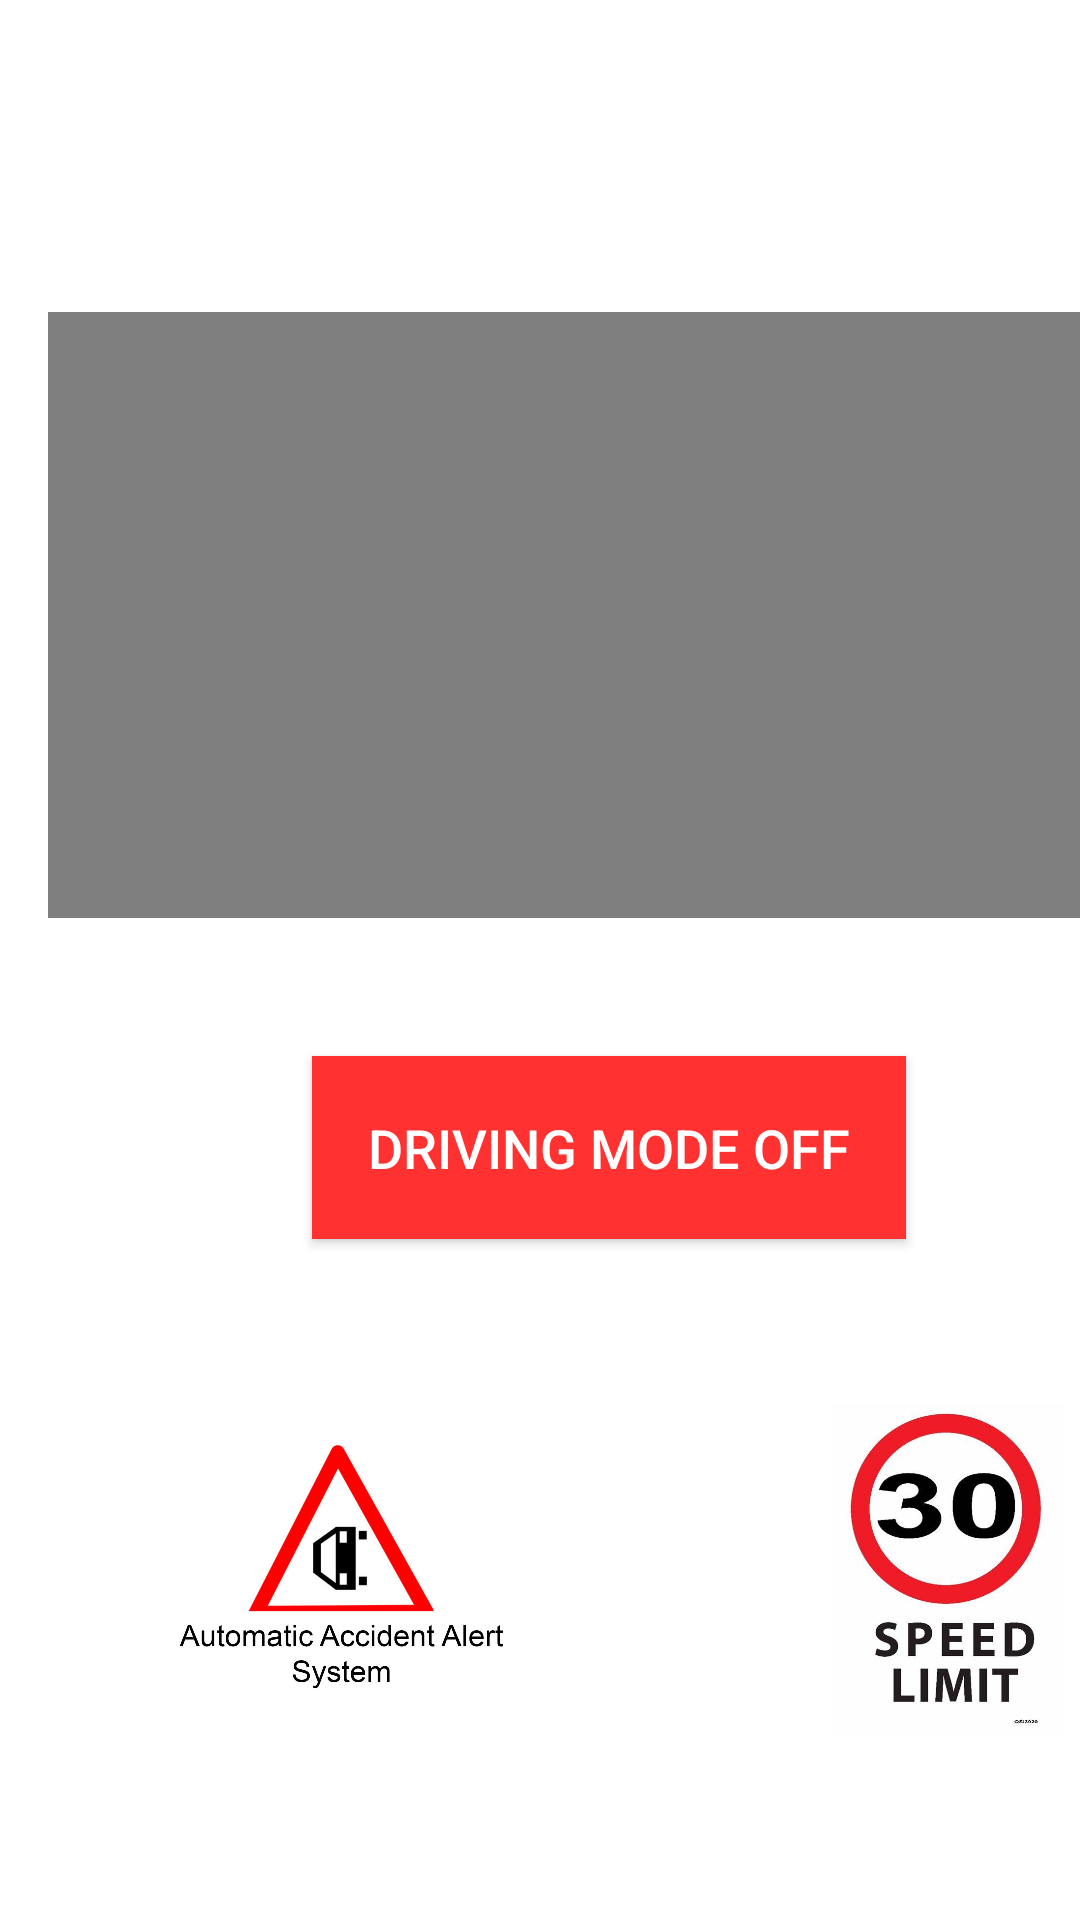

Produce the Android XML layout that renders to this screen, including the resource entries it uses.
<!-- AndroidManifest.xml: application theme Theme.Loca -->
<!-- res/layout/driving_mode.xml -->
<?xml version="1.0" encoding="utf-8"?>
<androidx.constraintlayout.widget.ConstraintLayout xmlns:android="http://schemas.android.com/apk/res/android"
    xmlns:app="http://schemas.android.com/apk/res-auto"
    xmlns:tools="http://schemas.android.com/tools"
    android:id="@+id/constraint"
    android:layout_width="match_parent"
    android:layout_height="match_parent"
    android:background="@color/white">


    <ToggleButton
        android:id="@+id/toggleDrivingMode"
        android:layout_width="198dp"
        android:layout_height="61dp"
        android:layout_marginStart="104dp"
        android:layout_marginTop="352dp"
        android:background="#ff3131"
        android:checked="false"
        android:textColor="@color/white"
        android:textOff="Driving Mode Off"
        android:textOn="Driving Mode On"
        android:textSize="18sp"
        app:layout_constraintStart_toStartOf="parent"
        app:layout_constraintTop_toTopOf="parent" />


    <LinearLayout
        android:layout_width="match_parent"
        android:layout_height="wrap_content"
        android:layout_marginTop="364dp"
        android:orientation="horizontal"
        app:layout_constraintStart_toStartOf="parent"
        app:layout_constraintTop_toTopOf="parent">

    </LinearLayout>

    <VideoView
        android:id="@+id/videoView"
        android:layout_width="381dp"
        android:layout_height="202dp"
        android:layout_marginStart="16dp"
        android:layout_marginTop="104dp"
        app:layout_constraintStart_toStartOf="parent"
        app:layout_constraintTop_toTopOf="parent" />

    <ImageView
        android:id="@+id/imageView1"
        android:layout_width="80dp"
        android:layout_height="110dp"
        android:layout_marginStart="276dp"
        android:layout_marginTop="468dp"
        app:layout_constraintStart_toStartOf="parent"
        app:layout_constraintTop_toTopOf="parent"
        app:srcCompat="@drawable/speed" />


    <ImageView
        android:id="@+id/imageView"
        android:layout_width="160dp"
        android:layout_height="110dp"
        android:layout_marginStart="32dp"
        android:layout_marginTop="468dp"
        app:layout_constraintStart_toStartOf="parent"
        app:layout_constraintTop_toTopOf="parent"
        app:srcCompat="@drawable/acc_alert" />

    <TextView
        android:id="@+id/textView3"
        android:layout_width="wrap_content"
        android:layout_height="wrap_content"
        android:layout_marginStart="78dp"
        android:layout_marginTop="48dp"
        android:text="Dashboard"
        android:textColor="@color/white"
        app:layout_constraintStart_toStartOf="parent"
        app:layout_constraintTop_toTopOf="parent" />

    <TextView
        android:id="@+id/textView6"
        android:layout_width="wrap_content"
        android:layout_height="wrap_content"
        android:layout_marginStart="255dp"
        android:layout_marginTop="48dp"
        android:text="Profile"
        android:textColor="@color/white"
        app:layout_constraintStart_toStartOf="parent"
        app:layout_constraintTop_toTopOf="parent" />

</androidx.constraintlayout.widget.ConstraintLayout>
<!-- resources referenced by this layout -->
<resources>
  <color name="white">#FFFFFFFF</color>
  <!-- drawable acc_alert: jpg bitmap (drawable, 75930 bytes) -->
  <!-- drawable speed: jpg bitmap (drawable, 25229 bytes) -->
  <style name="Theme.Loca" parent="Base.Theme.Loca" />
  <style name="Base.Theme.Loca" parent="Theme.Material3.DayNight.NoActionBar">
          
          
      </style>
</resources>
